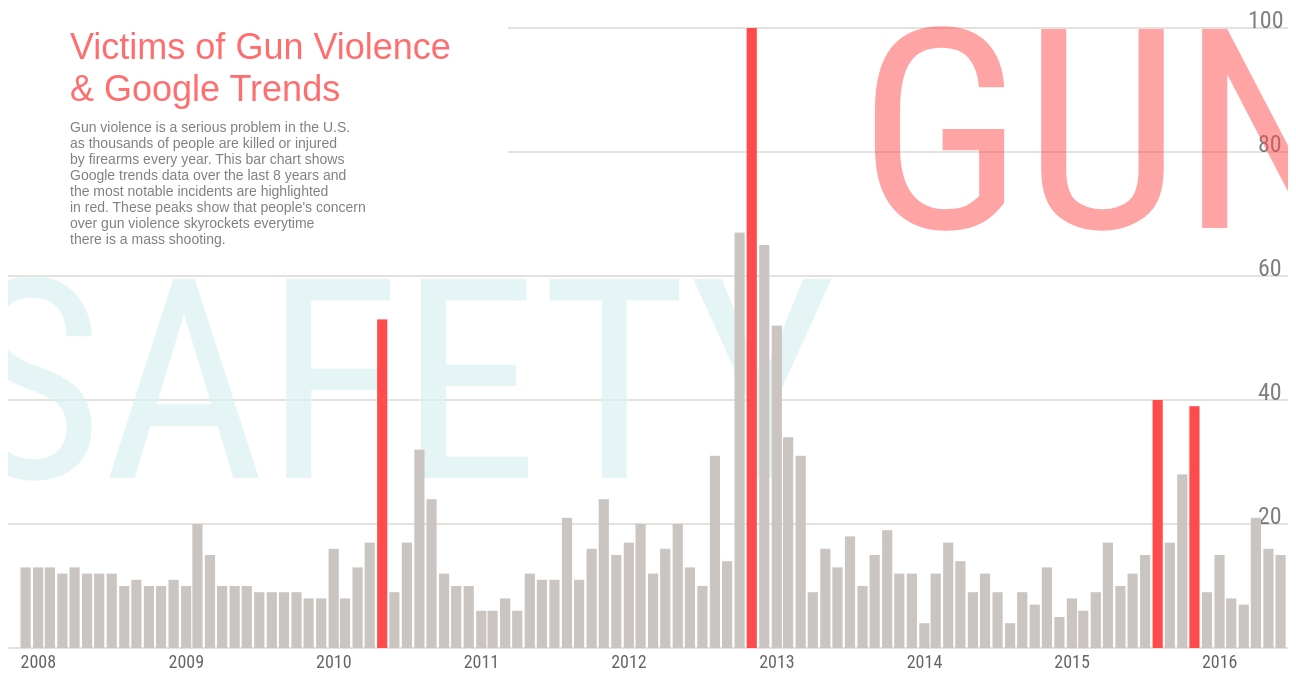
D3 v3 page, settled after 480 driven frames (8 s of simulated time); the page loaded 1 data file(s).


//gunViolence.csv

d3.csv("data/gun.csv", function(error, data) {

var	parseDate = d3.time.format("%Y-%m").parse;

data.forEach(function(d) {
        d.date = parseDate(d.date);
        d.gun_violence = +d.gun_violence;
    });



var padding = {top: 20, right: 0, bottom: 20, left: 0},
    w = 1280 - padding.left - padding.right,    
    h = 660 - padding.top - padding.bottom,
    barPadding = 2;   

var yScale = d3.scale.linear()
		.domain([0, d3.max(data, function(d) { return d.gun_violence; })])
		.range([0, h]);  

var xScale = d3.scale.linear()
		.domain([d3.min(data, function(d) { return d.date; }), d3.max(data, function(d) { return d.date; })])
		.range([w, 0]);

var googleScale = d3.scale.linear()
               .domain([0,100])
               .range([h,0]);

var svg = d3.select("#chart")
	.append("svg")
    .attr("width", w + padding.left + padding.right)
    .attr("height", h + padding.top + padding.bottom)
    .append("g")
    .attr("transform", 
          "translate(" + padding.left + "," + padding.top + ")");

var googleTrendRange = [0, 20, 40, 60, 80,100];

 svg.selectAll("line")
    .data(googleTrendRange)
    .enter()
    .append("line")
    .attr("x1",function(d){
       if(d<80){
          return 0;
       }
       else{
          return 500;
       }
    })
    .attr("x2","1500")
    .attr("y1", function(d){ return googleScale(d);})
    .attr("y2",function(d){ return googleScale(d);})
    .attr("stroke-width","2")
    .attr("stroke","#CBC5C1")
    .attr("opacity","0.5");

  svg.selectAll("text")
    .data(googleTrendRange)
    .enter()
    .append("text")
    .attr("font-size","24")
    .attr("x",function(d){
      if(d<100){
        return "1250";
      }
      else{
        return "1240";
      }
    }
      )
    .attr("y",function(d){ return googleScale(d);})
    .text(function(d){ if(d>0){
                          return d;
                        }
                        else{
                          return "";
                        }
    })
    .attr("text-align","right")
    .attr("font-family", "Roboto Condensed, sans-serif")
    .attr("opacity","0.5");
        
 svg .append("text")
     .text("SAFETY")
     .attr("font-size","280")
     .attr("x","-50")
     .attr("y","450")
     .attr("fill","#DBF2F2")
     .attr("opacity","0.7")
     .attr("font-family", "Roboto Condensed, sans-serif");

svg .append("text")
     .text("GUN")
     .attr("font-size","280")
     .attr("x","850")
     .attr("y","200")
     .attr("fill","#FF4B4C")
     .attr("opacity","0.5")
     .attr("font-family", "Roboto Condensed, sans-serif");



 // Setting the Axes
 svg.selectAll(".year")
     .data(data)
     .enter()
     .append("text")
     .attr("id", function(d){ if (d.date.getMonth()==0){
                          return d.date.getFullYear();
                        }})
     .attr("x", function(d) { return w - xScale(d.date); })
     .attr("y","640")
     .attr("opacity", "0.6")
     .attr("font-size","18")
     .attr("font-family", "Roboto Condensed, sans-serif")
     .text(function(d){ if (d.date.getMonth()==0){
                          return d.date.getFullYear();
                        }
     });


  svg.selectAll("bar")
      .data(data)
      .enter().append("rect")
      .attr("class", "bars")
      .style("fill",function(d) { if(d.gun_violence==53||d.gun_violence==100||d.gun_violence==39||d.gun_violence==40){
                                      return "#FF4B4C";
                                  }
                                  else{ return "#CBC5C1"; }
      })
      .attr("x", function(d) { return w - xScale(d.date); })
      .attr("y", function(d) { return h - yScale(d.gun_violence); })
      .attr("height", function(d) { return yScale(d.gun_violence); })
      .attr("width", w/data.length - barPadding)
      .on("mouseover", function(d) { // hover state events when mouse cursor enters a bar
            // if(d.gun_violence==53||d.gun_violence==100||d.gun_violence==39||d.gun_violence==40){
            //     d3.select(this)
            //     .style("fill", "#FF4B4C");
            // }
            // else{
            //    d3.select(this)
            //     .style("fill", "black");
            // }
            
            if(d.gun_violence==100){
              // opacity .transition()
                d3.select("#viol02")
                  .transition()
                  .attr("duration", "10")
                  .style("opacity", "1");
                d3.select("#viol02_text")
                .transition()
                  .attr("duration", "10")
                .style("opacity", "1");


              // d3.select("#viol02")
              //   .style("visibility", "visible");
              //   d3.select("#viol02_text")
              //   .style("visibility", "visible");
            }
            else if(d.gun_violence==53){
                d3.select("#viol01")
                  .transition()
                  .attr("duration", "10")
                  .style("opacity", "1");

                d3.select("#viol01_text")
                .transition()
                  .attr("duration", "10")
                .style("opacity", "1");
            }
            else if(d.gun_violence==40){
                d3.select("#viol03")
                  .transition()
                  .attr("duration", "10")
                  .style("opacity", "1");

                d3.select("#viol03_text")
                .transition()
                  .attr("duration", "10")
                .style("opacity", "1");
            }
            else if(d.gun_violence==39){
                d3.select("#viol04")
                  .transition()
                  .attr("duration", "10")
                  .style("opacity", "1");

                d3.select("#viol04_text")
                .transition()
                  .attr("duration", "10")
                .style("opacity", "1");
            }
        })
        .on("mouseout", function(d) { // hover events when mouse cursor leaves the bar

          // if(d.gun_violence==53||d.gun_violence==100||d.gun_violence==39||d.gun_violence==40){
          //     d3.select(this)
          //       .style("fill", "#FF4B4C");
          //   }
          //   else{
          //     d3.select(this)
          //       .style("fill", "#CBC5C1");
          //   }

            if(d.gun_violence==100){

              d3.select("#viol02")
                  .transition()
                  .attr("duration", "10")
                  .style("opacity", "0");

              d3.select("#viol02_text")
                .transition()
                .attr("duration", "10")
                .style("opacity", "0");
            }
            else if(d.gun_violence==53){
              d3.select("#viol01")
                  .transition()
                  .attr("duration", "10")
                  .style("opacity", "0");
                  
              d3.select("#viol01_text")
                .transition()
                .attr("duration", "10")
                .style("opacity", "0");
            }
            else if(d.gun_violence==40){
              d3.select("#viol03")
                  .transition()
                  .attr("duration", "10")
                  .style("opacity", "0");
                  
              d3.select("#viol03_text")
                .transition()
                .attr("duration", "10")
                .style("opacity", "0");
            }
            else if(d.gun_violence==39){
              d3.select("#viol04")
                  .transition()
                  .attr("duration", "10")
                  .style("opacity", "0");
                  
              d3.select("#viol04_text")
                .transition()
                .attr("duration", "10")
                .style("opacity", "0");
            }

        });






     


});
 


### data: data/gun.csv, 1146 bytes — head not shown